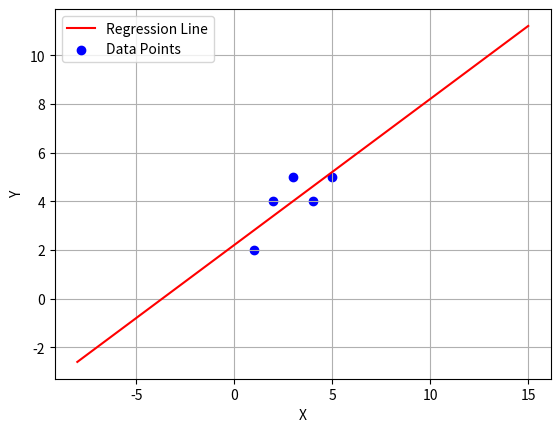

Python code for this plot:
from scipy import stats
import matplotlib.pyplot as plt
import numpy as np

# Initial Data
X = [1, 2, 3, 4, 5]
Y = [2, 4, 5, 4, 5]

# Lienar Regression : 1 Line of Code :)
data = stats.linregress(X, Y)
print(">> Slope is:", data[0])
print(">> Interceptor is:", data[1])
print(">> Equation of Line: y = {} + {} * x".format(data[1], data[0]))
maxX = np.max(X) + 10
minY = np.min(Y) - 10

print("maxX:", maxX)
print("minY:", minY)

# Data Points for Linear Regression. Instead of 5, we got 100
x = np.linspace(minY, maxX, 100)
y = data[1] + data[0] * x

print(x)
print("----------")
print(y)

plt.xlabel("X")
plt.ylabel("Y")
plt.grid(True)
plt.plot(x, y, color="red", label="Regression Line")
plt.scatter(X, Y, color="blue", label="Data Points")
plt.legend()
plt.show()